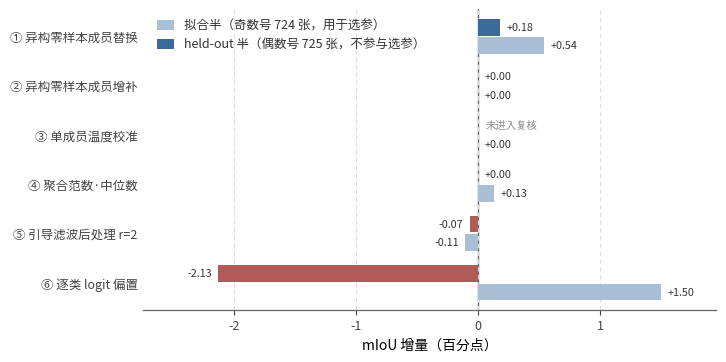

Write the Python code that produced this figure. (Note: this script raises an exception after producing the figure.)
# -*- coding: utf-8 -*-
"""重新生成图 5-6：各优化方向在拟合半 / held-out 半上的 mIoU 增量对比。

成组水平条形图。左淡右深：淡色 = 奇数号 724 张（拟合/选择半），
深色 = 偶数号 725 张（held-out，全程不参与选择）。
视觉主张：拟合半的增益换到 held-out 上一律缩水或反向。
"""

import os

import matplotlib

matplotlib.use("Agg")
import matplotlib.pyplot as plt  # noqa: E402
from matplotlib import font_manager as fm  # noqa: E402
from matplotlib.patches import Patch  # noqa: E402

# ---------------------------------------------------------------- 全局风格
FIT = "#A8BFD6"    # 拟合半：浅蓝
HOLD = "#3D6B99"   # held-out 半：主蓝
RED = "#B05A5A"    # 负值强调：哑光红
GRAY = "#8C8C8C"   # 中性灰
INK = "#333333"
GRID = "#DDDDDD"

_CJK_KEYS = ("SimHei", "Microsoft YaHei", "SimSun", "Noto Sans CJK")
_cjk = None
for _f in fm.fontManager.ttflist:
    if any(k in _f.name for k in _CJK_KEYS):
        _cjk = _f.name
        break
plt.rcParams["font.sans-serif"] = [_cjk, "DejaVu Sans"] if _cjk else ["DejaVu Sans"]
plt.rcParams["axes.unicode_minus"] = False
plt.rcParams.update({
    "font.size": 9.5,
    "axes.labelsize": 10,
    "axes.edgecolor": "#666666",
    "axes.linewidth": 0.9,
    "xtick.labelsize": 9,
    "ytick.labelsize": 9,
    "xtick.color": "#444444",
    "ytick.color": "#444444",
    "legend.fontsize": 8.5,
    "figure.facecolor": "white",
    "axes.facecolor": "white",
    "savefig.facecolor": "white",
})

OUT_DIR = r"E:\桌面\人工智能技术大作业\outputs\figures"
DPI = 220

# (方向, 拟合半 Δ, held-out Δ) —— 单位：mIoU 百分点，相对同半基准
ITEMS = [
    ("① 异构零样本成员替换", 0.54, 0.18),
    ("② 异构零样本成员增补", 0.00, 0.00),
    ("③ 单成员温度校准", 0.00, None),
    ("④ 聚合范数·中位数", 0.13, 0.00),
    ("⑤ 引导滤波后处理 r=2", -0.11, -0.07),
    ("⑥ 逐类 logit 偏置", 1.50, -2.13),
]

labels = [s for s, _, _ in ITEMS]
fit = [v for _, v, _ in ITEMS]
hold = [v for _, _, v in ITEMS]

fig, ax = plt.subplots(figsize=(7.4, 3.9))
n = len(ITEMS)
ys = list(range(n))
h = 0.34

# held-out 为 None（未复核）时该条不画，仅留占位说明
for y, f, hd in zip(ys, fit, hold):
    ax.barh(y + h / 2 + 0.02, f, height=h, color=FIT, zorder=2)
    if hd is None:
        ax.text(0.06, y - h / 2 - 0.02, "未进入复核", va="center", ha="left",
                fontsize=7.5, color=GRAY, style="italic", zorder=3)
    else:
        c = HOLD if hd >= 0 else RED
        ax.barh(y - h / 2 - 0.02, hd, height=h, color=c, zorder=2)

ax.axvline(0, color="#666666", lw=1.0, zorder=1)
ax.set_yticks(ys)
ax.set_yticklabels(labels, fontsize=9)
ax.invert_yaxis()
ax.set_xlim(-2.75, 1.95)
ax.set_ylim(n - 0.45, -0.55)
ax.set_xlabel("mIoU 增量（百分点）")
ax.tick_params(axis="y", length=0)
ax.grid(axis="x", color=GRID, lw=0.8, linestyle=(0, (4, 3)), zorder=0)

for y, f, hd in zip(ys, fit, hold):
    if f >= 0:
        ax.text(f + 0.05, y + h / 2 + 0.02, f"{f:+.2f}", va="center", ha="left",
                fontsize=7.8, color=INK, zorder=3)
    else:
        ax.text(f - 0.05, y + h / 2 + 0.02, f"{f:+.2f}", va="center", ha="right",
                fontsize=7.8, color=INK, zorder=3)
    if hd is not None:
        if hd >= 0:
            ax.text(hd + 0.05, y - h / 2 - 0.02, f"{hd:+.2f}", va="center",
                    ha="left", fontsize=7.8, color=INK, zorder=3)
        else:
            ax.text(hd - 0.05, y - h / 2 - 0.02, f"{hd:+.2f}", va="center",
                    ha="right", fontsize=7.8, color=INK, zorder=3)

for side in ("top", "right", "left"):
    ax.spines[side].set_visible(False)

leg = ax.legend(handles=[Patch(facecolor=FIT, label="拟合半（奇数号 724 张，用于选参）"),
                         Patch(facecolor=HOLD, label="held-out 半（偶数号 725 张，不参与选参）")],
                loc="upper left", bbox_to_anchor=(0.005, 1.005), frameon=False,
                handlelength=1.4, handleheight=0.9, fontsize=9, labelcolor=INK)
leg.set_zorder(10)
for txt in leg.get_texts():
    txt.set_color(INK)

path = os.path.join(OUT_DIR, "neg_results.png")
fig.savefig(path, dpi=DPI, bbox_inches="tight")
plt.close(fig)
print(f"已输出 {path}  ({os.path.getsize(path)} bytes)")
